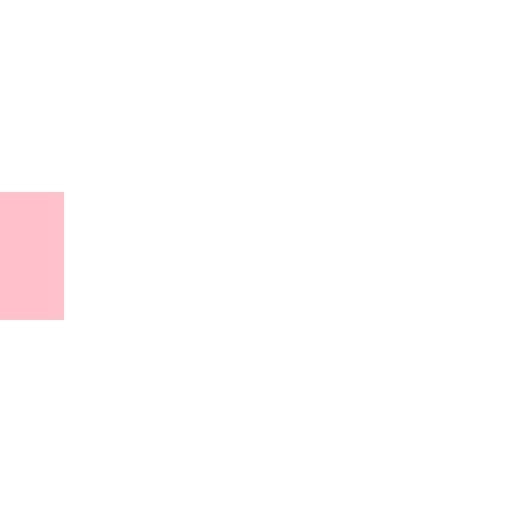
t = 0.00 s
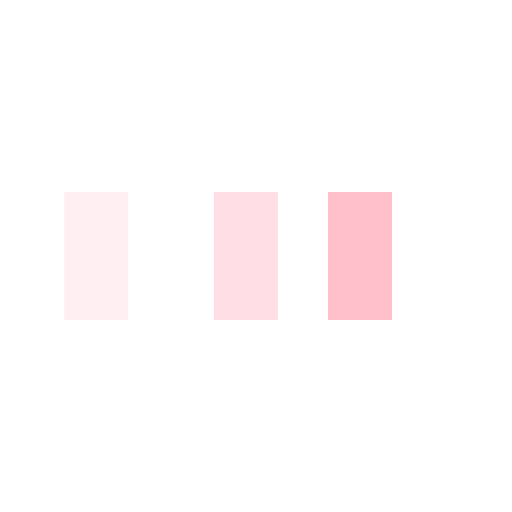
t = 0.25 s
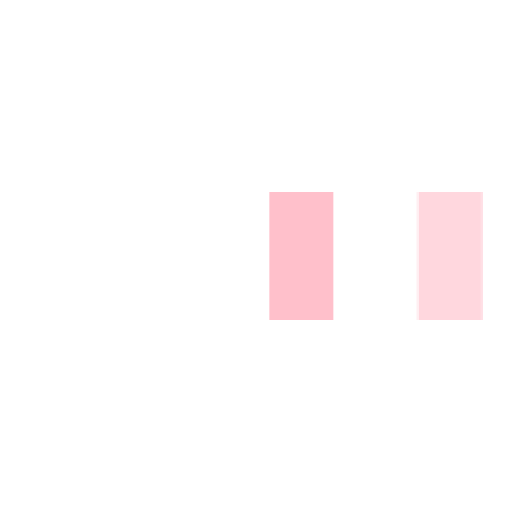
t = 0.58 s
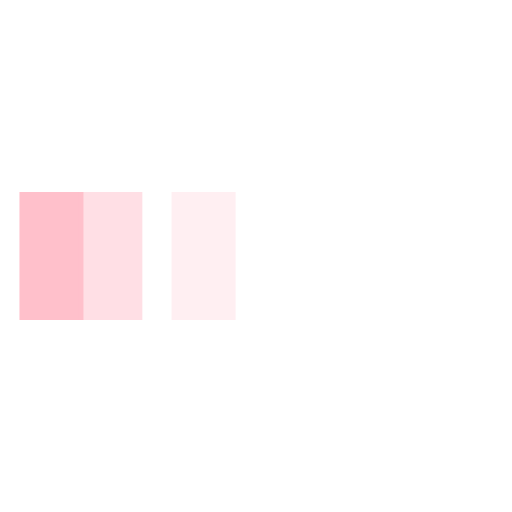
t = 0.85 s
t = 1.13 s: frame unchanged from t = 0.00 s, image omitted
t = 1.45 s: frame unchanged from t = 0.00 s, image omitted

The animated SVG that drew these frames (rendered in a browser with its animation timeline set to each time). Animation: 3 SMIL elements (animateTransform=3); one cycle of 1.70 s, repeats indefinitely.

<svg xmlns="http://www.w3.org/2000/svg" viewBox="0 0 32 32" width="32" height="32" fill="pink">
  <path transform="translate(0 0)" d="M0 12 V20 H4 V12z">
    <animateTransform attributeName="transform" type="translate" values="0 0; 28 0; 0 0; 0 0" dur="1.5s" begin="0" repeatCount="indefinite" keytimes="0;0.3;0.6;1" keySplines="0.2 0.2 0.4 0.8;0.2 0.2 0.4 0.8;0.2 0.2 0.4 0.8" calcMode="spline" />
  </path>
  <path opacity="0.5" transform="translate(0 0)" d="M0 12 V20 H4 V12z">
    <animateTransform attributeName="transform" type="translate" values="0 0; 28 0; 0 0; 0 0" dur="1.5s" begin="0.1s" repeatCount="indefinite" keytimes="0;0.3;0.6;1" keySplines="0.2 0.2 0.4 0.8;0.2 0.2 0.4 0.8;0.2 0.2 0.4 0.8" calcMode="spline" />
  </path>
  <path opacity="0.25" transform="translate(0 0)" d="M0 12 V20 H4 V12z">
    <animateTransform attributeName="transform" type="translate" values="0 0; 28 0; 0 0; 0 0" dur="1.5s" begin="0.2s" repeatCount="indefinite" keytimes="0;0.3;0.6;1" keySplines="0.2 0.2 0.4 0.8;0.2 0.2 0.4 0.8;0.2 0.2 0.4 0.8" calcMode="spline" />
  </path>
</svg>
